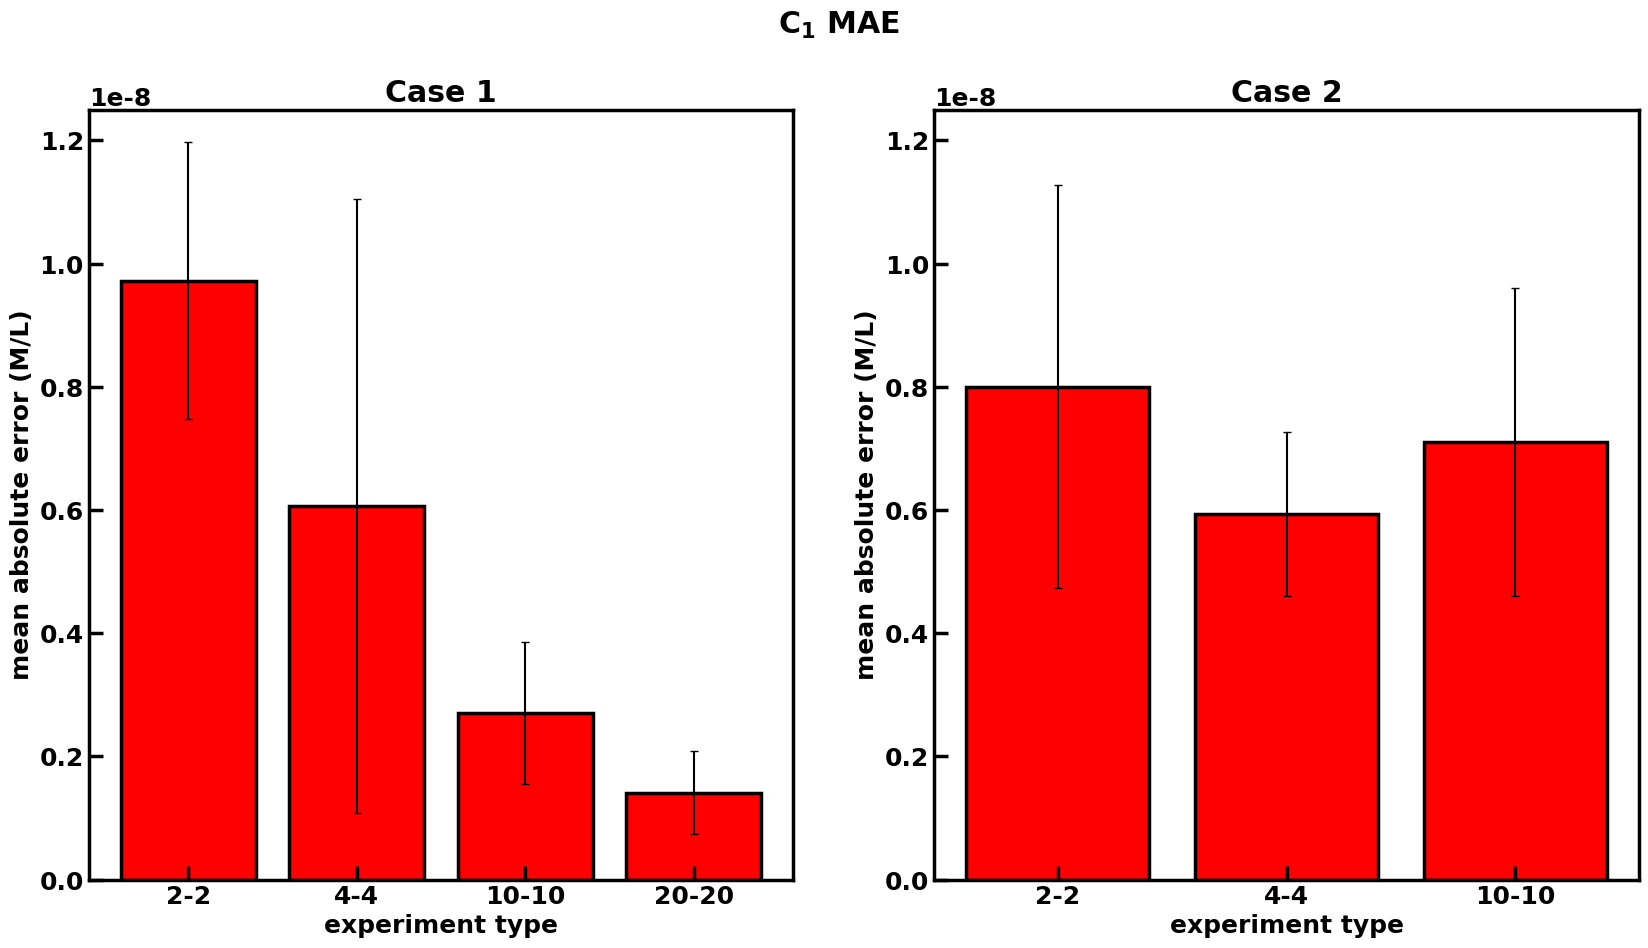
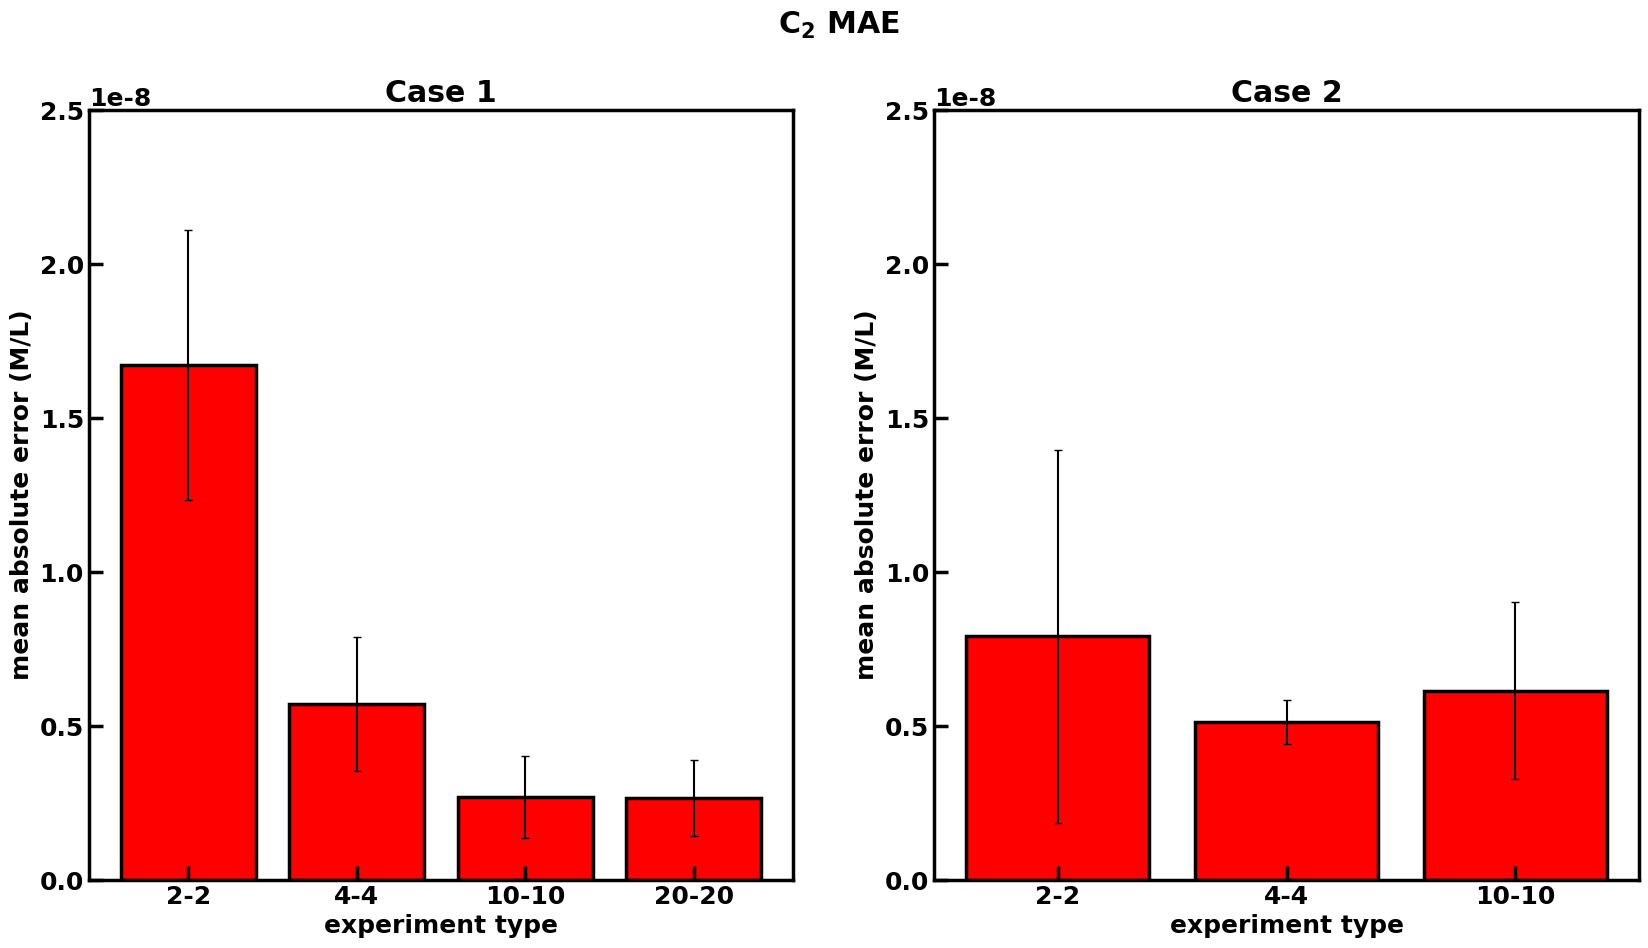

Reproduce these figures in Python, in order.
# This script makes a bar plot showing the random split means and standard deviations of the MAE across the seven datasets. 
# Each dataset had five ANNs trained on a different train-val set.

# importing package
import matplotlib.pyplot as plt
import numpy as np

def figure_formatting(): # make the plot look xmgrace-esque
    font = {'family': 'sans-serif', 'weight': 'bold', 'size': 18}
    plt.rcParams['font.sans-serif'] = ['Arial']
    plt.rc('font', **font)
    plt.rcParams['axes.linewidth'] = 2.5
    plt.rcParams['xtick.major.size'] = 10
    plt.rcParams['xtick.major.width'] = 2.5
    plt.rcParams['ytick.major.size'] = 10
    plt.rcParams['ytick.major.width'] = 2.5
    plt.rcParams['xtick.direction'] = 'in'
    plt.rcParams['ytick.direction'] = 'in'
    plt.rcParams['mathtext.default'] = 'regular'
    plt.rcParams['legend.fancybox'] = False # no rounded legend box

figure_formatting()

# create data. Using test performance
# Order is: 2-2-a, 4-4-a, 10-10-a, 20-20-a, 2-2-sa, 4-4-sa, 10-10-sa 
C1_means = [9.72E-09, 6.06E-09, 2.70E-09, 1.41E-09, 8.00E-09, 5.94E-09, 7.10E-09]
C1_stdevs = [2.25052E-09, 4.98095E-09, 1.15211E-09, 6.73589E-10, 3.27101E-09, 1.33147E-09, 2.49932E-09]
C2_means = [1.67E-08, 5.70E-09, 2.68E-09, 2.66E-09, 7.90E-09, 5.12E-09, 6.13E-09]
C2_stdevs = [4.3908E-09, 2.16352E-09, 1.32326E-09, 1.23223E-09, 6.05472E-09, 7.20989E-10, 2.8668E-09]

tick_labels = ['2-2', '4-4', '10-10', '20-20', '2-2', '4-4', '10-10']

### Plotting C1
fig, (ax1, ax2) = plt.subplots(1, 2, figsize=(20, 10))

x = np.arange(4)
ax1.bar(x, C1_means[:4], yerr=C1_stdevs[:4], capsize=3, color='#FF0000', edgecolor = "black", linewidth=2.5) # note to self: If linewidth >=3, can see a bit of bar under the axis
ax1.set_xticks(x)
ax1.set_xticklabels(tick_labels[:4])
ax1.set_xlabel("experiment type", fontweight='bold')
ax1.set_ylabel("mean absolute error (M/L)", fontweight='bold')
ax1.set_ylim(top=1.25E-08)
ax1.set_title('Case 1', fontweight='bold')

x = np.arange(3)
ax2.bar(x, C1_means[4:], yerr=C1_stdevs[4:], capsize=3, color='#FF0000', edgecolor = "black", linewidth=2.5) # note to self: If linewidth >=3, can see a bit of bar under the axis
ax2.set_xticks(x)
ax2.set_xticklabels(tick_labels[4:])
ax2.set_xlabel("experiment type", fontweight='bold')
ax2.set_ylabel("mean absolute error (M/L)", fontweight='bold')
ax2.set_ylim(top=1.25E-08)
ax2.set_title('Case 2', fontweight='bold')

plt.suptitle("C$_1$ MAE", fontweight='bold')
plt.savefig('MAE_bar_C1.eps', format='eps', bbox_inches='tight') # saving as a vector plot
plt.savefig('MAE_bar_C1.pdf', format='pdf', bbox_inches='tight') # saving as a vector plot


### Plotting C2
fig, (ax1, ax2) = plt.subplots(1, 2, figsize=(20, 10))

x = np.arange(4)
ax1.bar(x, C2_means[:4], yerr=C2_stdevs[:4], capsize=3, color='#FF0000', edgecolor = "black", linewidth=2.5) # note to self: If linewidth >=3, can see a bit of bar under the axis
ax1.set_xticks(x)
ax1.set_xticklabels(tick_labels[:4])
ax1.set_xlabel("experiment type", fontweight='bold')
ax1.set_ylabel("mean absolute error (M/L)", fontweight='bold')
ax1.set_ylim(top=2.50E-08)
ax1.set_title('Case 1', fontweight='bold')

x = np.arange(3)
ax2.bar(x, C2_means[4:], yerr=C2_stdevs[4:], capsize=3, color='#FF0000', edgecolor = "black", linewidth=2.5) # note to self: If linewidth >=3, can see a bit of bar under the axis
ax2.set_xticks(x)
ax2.set_xticklabels(tick_labels[4:])
ax2.set_xlabel("experiment type", fontweight='bold')
ax2.set_ylabel("mean absolute error (M/L)", fontweight='bold')
ax2.set_ylim(top=2.50E-08)
ax2.set_title('Case 2', fontweight='bold')

plt.suptitle("C$_2$ MAE", fontweight='bold')
plt.savefig('MAE_bar_C2.eps', format='eps', bbox_inches='tight') # saving as a vector plot
plt.savefig('MAE_bar_C2.pdf', format='pdf', bbox_inches='tight') # saving as a vector plot